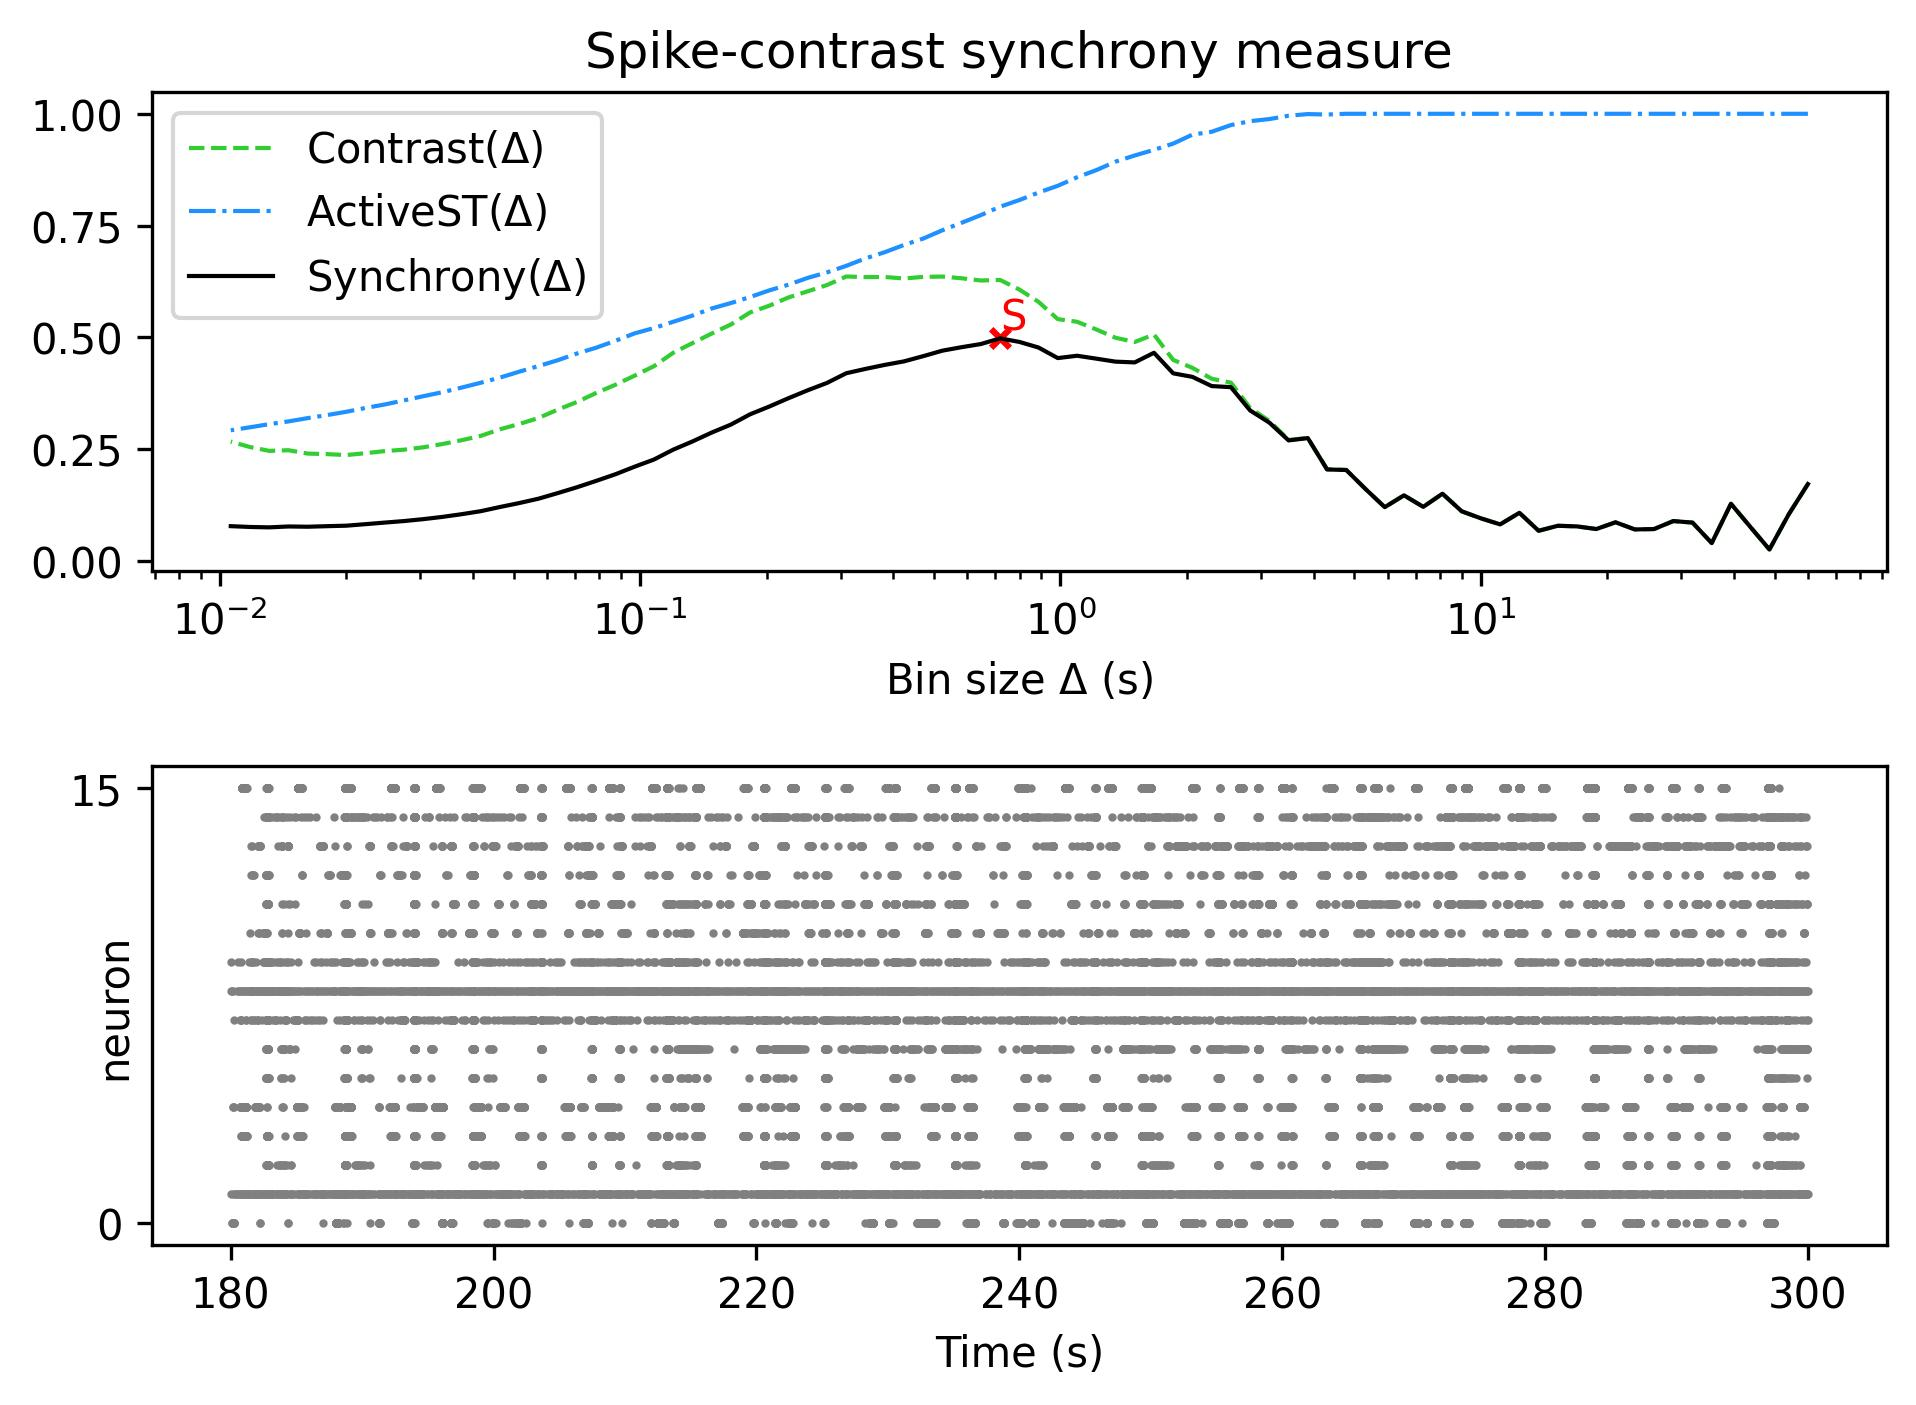

The table this chart was drawn from, first rows:
, Spike-contrast (60.0 s), Spike-contrast (54.0 s), Spike-contrast (48.6 s), Spike-contrast (43.74 s), Spike-contrast (39.366 s), Spike-contrast (35.429 s), Spike-contrast (31.886 s), Spike-contrast (28.698 s), Spike-contrast (25.828 s), Spike-contrast (23.245 s), Spike-contrast (20.921 s), Spike-contrast (18.829 s), Spike-contrast (16.946 s), Spike-contrast (15.251 s), Spike-contrast (13.726 s), Spike-contrast (12.353 s), Spike-contrast (11.118 s), Spike-contrast (10.006 s), Spike-contrast (9.006 s), Spike-contrast (8.105 s), Spike-contrast (7.295 s), Spike-contrast (6.565 s), Spike-contrast (5.909 s)
0, 0.1722, 0.1043, 0.02596, 0.07677, 0.1281, 0.04027, 0.08608, 0.08948, 0.07163, 0.07076, 0.08679, 0.07168, 0.07752, 0.07899, 0.06777, 0.1079, 0.08207, 0.09555, 0.1113, 0.1507, 0.1213, 0.147, 0.1206
